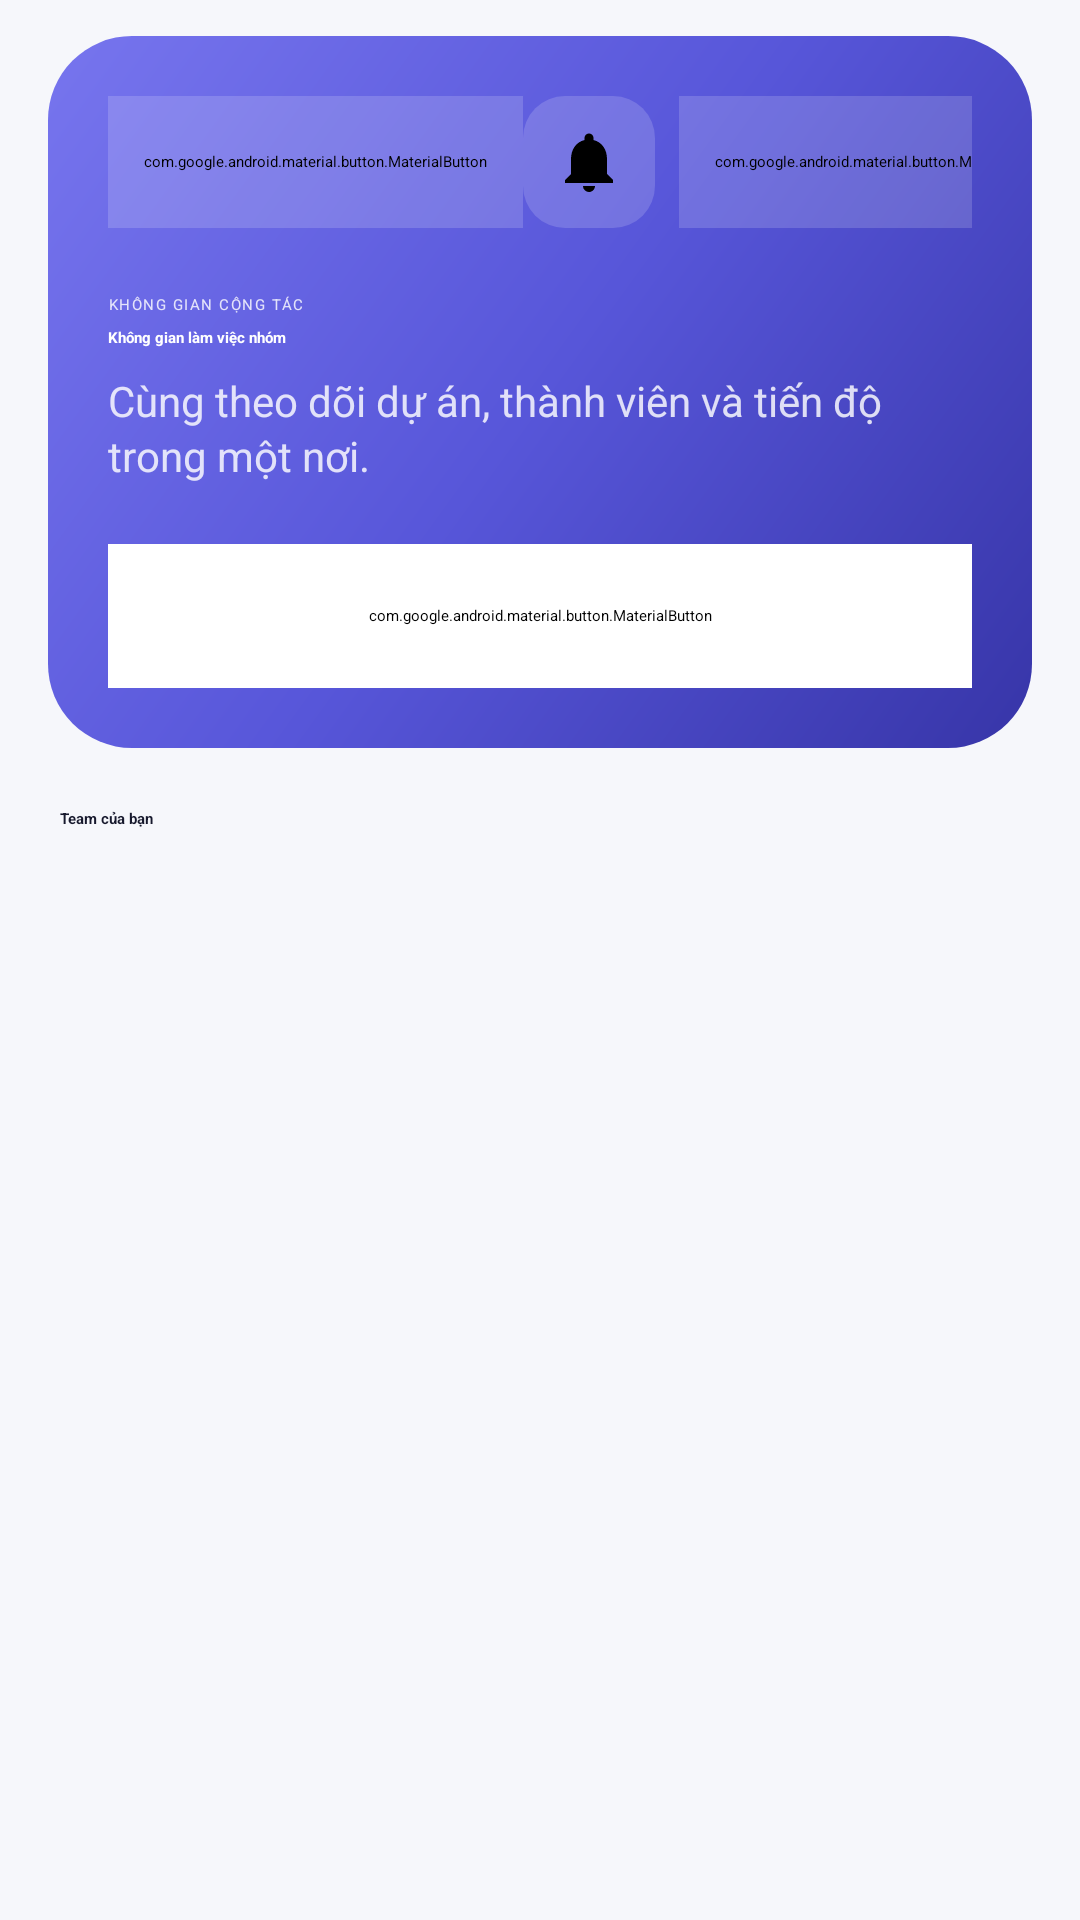

Reconstruct the res/layout file that produces this screen, plus the resources it refers to.
<!-- AndroidManifest.xml: application theme Theme.Taskmanager -->
<!-- res/layout/fragment_team_list.xml -->
<?xml version="1.0" encoding="utf-8"?>
<LinearLayout xmlns:android="http://schemas.android.com/apk/res/android"
    xmlns:app="http://schemas.android.com/apk/res-auto"
    xmlns:tools="http://schemas.android.com/tools"
    android:layout_width="match_parent"
    android:layout_height="match_parent"
    android:background="@color/team_background"
    android:orientation="vertical"
    tools:context=".ui.team.TeamListFragment">

    <LinearLayout
        android:layout_width="match_parent"
        android:layout_height="wrap_content"
        android:layout_marginHorizontal="16dp"
        android:layout_marginTop="12dp"
        android:background="@drawable/bg_team_hero"
        android:orientation="vertical"
        android:padding="20dp">

        <LinearLayout
            android:layout_width="match_parent"
            android:layout_height="wrap_content"
            android:gravity="center_vertical"
            android:orientation="horizontal">

            <com.google.android.material.button.MaterialButton
                android:id="@+id/buttonBackToPersonal"
                style="@style/Widget.Material3.Button.TextButton"
                android:layout_width="wrap_content"
                android:layout_height="44dp"
                android:backgroundTint="@color/team_white_16"
                android:text="@string/home"
                android:textColor="@android:color/white"
                app:cornerRadius="13dp"
                app:icon="@drawable/ic_arrow_back"
                app:iconTint="@android:color/white" />

            <View
                android:layout_width="0dp"
                android:layout_height="1dp"
                android:layout_weight="1" />

            <ImageButton
                android:id="@+id/buttonTeamNotifications"
                android:layout_width="44dp"
                android:layout_height="44dp"
                android:layout_marginEnd="8dp"
                android:background="@drawable/bg_team_white_translucent"
                android:contentDescription="@string/notifications"
                android:padding="10dp"
                android:src="@drawable/ic_notifications"
                app:tint="@android:color/white" />

            <com.google.android.material.button.MaterialButton
                android:id="@+id/buttonRefreshTeams"
                style="@style/Widget.Material3.Button.TextButton"
                android:layout_width="wrap_content"
                android:layout_height="44dp"
                android:backgroundTint="@color/team_white_16"
                android:contentDescription="@string/refresh"
                android:text="@string/refresh"
                android:textColor="@android:color/white"
                app:cornerRadius="13dp"
                app:icon="@drawable/ic_refresh"
                app:iconTint="@android:color/white" />
        </LinearLayout>

        <TextView
            android:layout_width="match_parent"
            android:layout_height="wrap_content"
            android:layout_marginTop="22dp"
            android:text="@string/team_ui_eyebrow"
            android:textAppearance="@style/TextAppearance.TaskManager.Team.Eyebrow" />

        <TextView
            android:layout_width="match_parent"
            android:layout_height="wrap_content"
            android:layout_marginTop="4dp"
            android:text="@string/team_workspaces"
            android:textAppearance="@style/TextAppearance.TaskManager.Team.PageTitle" />

        <TextView
            android:layout_width="match_parent"
            android:layout_height="wrap_content"
            android:layout_marginTop="8dp"
            android:lineSpacingExtra="2dp"
            android:text="@string/team_ui_list_subtitle"
            android:textColor="@color/team_white_82"
            android:textSize="14sp" />

        <com.google.android.material.button.MaterialButton
            android:id="@+id/buttonAddTeam"
            style="@style/Widget.TaskManager.Team.Button.Primary"
            android:layout_width="match_parent"
            android:layout_height="48dp"
            android:layout_marginTop="20dp"
            android:backgroundTint="@android:color/white"
            android:text="@string/create_team"
            android:textColor="@color/team_primary"
            app:icon="@drawable/ic_add"
            app:iconTint="@color/team_primary" />
    </LinearLayout>

    <com.google.android.material.button.MaterialButton
        android:id="@+id/buttonTeamInvites"
        style="@style/Widget.TaskManager.Team.Button.Tonal"
        android:layout_width="match_parent"
        android:layout_height="wrap_content"
        android:layout_marginHorizontal="16dp"
        android:layout_marginTop="12dp"
        android:text="@string/team_invites_empty"
        android:visibility="gone"
        app:icon="@drawable/ic_email" />

    <TextView
        android:layout_width="match_parent"
        android:layout_height="wrap_content"
        android:layout_marginHorizontal="20dp"
        android:layout_marginTop="20dp"
        android:text="@string/team_ui_your_workspaces"
        android:textAppearance="@style/TextAppearance.TaskManager.Team.SectionTitle" />

    <FrameLayout
        android:layout_width="match_parent"
        android:layout_height="0dp"
        android:layout_weight="1">

        <androidx.recyclerview.widget.RecyclerView
            android:id="@+id/recyclerTeams"
            android:layout_width="match_parent"
            android:layout_height="match_parent"
            android:clipToPadding="false"
            android:paddingHorizontal="16dp"
            android:paddingTop="8dp"
            android:paddingBottom="24dp"
            tools:listitem="@layout/item_team_workspace" />

        <ProgressBar
            android:id="@+id/progressTeams"
            android:layout_width="wrap_content"
            android:layout_height="wrap_content"
            android:layout_gravity="center"
            android:indeterminateTint="@color/team_primary"
            android:visibility="gone" />

        <TextView
            android:id="@+id/textEmptyTeams"
            android:layout_width="match_parent"
            android:layout_height="wrap_content"
            android:layout_gravity="center"
            android:layout_margin="24dp"
            android:background="@drawable/bg_team_input"
            android:drawablePadding="16dp"
            android:gravity="center"
            android:padding="28dp"
            android:text="@string/team_ui_empty_message"
            android:textAppearance="@style/TextAppearance.TaskManager.Team.Body"
            android:visibility="gone"
            app:drawableTint="@color/team_primary"
            app:drawableTopCompat="@drawable/ic_team" />
    </FrameLayout>
</LinearLayout>
<!-- res/layout/item_team_workspace.xml (included above) -->
<?xml version="1.0" encoding="utf-8"?>
<com.google.android.material.card.MaterialCardView
    xmlns:android="http://schemas.android.com/apk/res/android"
    xmlns:app="http://schemas.android.com/apk/res-auto"
    xmlns:tools="http://schemas.android.com/tools"
    style="@style/Widget.TaskManager.Team.Card"
    android:layout_width="match_parent"
    android:layout_height="wrap_content"
    android:layout_marginVertical="6dp"
    android:clickable="true"
    android:focusable="true"
    android:foreground="?attr/selectableItemBackground">

    <LinearLayout
        android:layout_width="match_parent"
        android:layout_height="wrap_content"
        android:gravity="center_vertical"
        android:orientation="horizontal"
        android:padding="16dp">

        <TextView
            android:id="@+id/textTeamInitial"
            android:layout_width="52dp"
            android:layout_height="52dp"
            android:background="@drawable/bg_team_avatar"
            android:gravity="center"
            android:textColor="@color/team_primary"
            android:textSize="20sp"
            android:textStyle="bold"
            tools:text="A" />

        <LinearLayout
            android:layout_width="0dp"
            android:layout_height="wrap_content"
            android:layout_marginStart="14dp"
            android:layout_weight="1"
            android:orientation="vertical">

            <TextView
                android:id="@+id/textTeamName"
                android:layout_width="match_parent"
                android:layout_height="wrap_content"
                android:ellipsize="end"
                android:maxLines="1"
                android:textColor="@color/team_text_primary"
                android:textSize="17sp"
                android:textStyle="bold"
                tools:text="Nhóm phát triển sản phẩm" />

            <TextView
                android:id="@+id/textTeamDescription"
                android:layout_width="match_parent"
                android:layout_height="wrap_content"
                android:layout_marginTop="4dp"
                android:ellipsize="end"
                android:maxLines="2"
                android:textAppearance="@style/TextAppearance.TaskManager.Team.Body"
                tools:text="Theo dõi ứng dụng Task Manager phiên bản đầu tiên" />

            <TextView
                android:layout_width="wrap_content"
                android:layout_height="wrap_content"
                android:layout_marginTop="9dp"
                android:text="@string/team_ui_workspace_hint"
                android:textColor="@color/team_primary"
                android:textSize="12sp"
                android:textStyle="bold" />
        </LinearLayout>

        <ImageView
            android:layout_width="24dp"
            android:layout_height="24dp"
            android:layout_marginStart="8dp"
            android:contentDescription="@string/team_ui_workspace_hint"
            android:src="@drawable/ic_chevron_right"
            app:tint="@color/team_text_secondary" />
    </LinearLayout>
</com.google.android.material.card.MaterialCardView>
<!-- resources referenced by this layout -->
<resources>
  <color name="team_background">#F6F7FB</color>
  <color name="team_primary">#5756D9</color>
  <color name="team_text_primary">#17192D</color>
  <color name="team_text_secondary">#6F7588</color>
  <color name="team_white_16">#29FFFFFF</color>
  <color name="team_white_82">#D1FFFFFF</color>
  <!-- drawable bg_team_avatar (drawable) -->
  <?xml version="1.0" encoding="utf-8"?>
  <shape xmlns:android="http://schemas.android.com/apk/res/android" android:shape="oval">
      <solid android:color="@color/team_primary_soft" />
  </shape>
  <!-- drawable bg_team_hero (drawable) -->
  <?xml version="1.0" encoding="utf-8"?>
  <shape xmlns:android="http://schemas.android.com/apk/res/android" android:shape="rectangle">
      <gradient
          android:angle="135"
          android:startColor="@color/team_primary_dark"
          android:centerColor="@color/team_primary"
          android:endColor="#7775EE" />
      <corners android:radius="28dp" />
  </shape>
  <!-- drawable bg_team_white_translucent (drawable) -->
  <?xml version="1.0" encoding="utf-8"?>
  <shape xmlns:android="http://schemas.android.com/apk/res/android" android:shape="rectangle">
      <solid android:color="@color/team_white_16" />
      <corners android:radius="14dp" />
  </shape>
  <!-- drawable ic_chevron_right (drawable) -->
  <vector xmlns:android="http://schemas.android.com/apk/res/android"
      android:width="24dp"
      android:height="24dp"
      android:viewportWidth="24"
      android:viewportHeight="24">
      <path
          android:fillColor="#999999"
          android:pathData="M10,6L8.59,7.41 13.17,12l-4.58,4.59L10,18l6,-6z"/>
  </vector>
  <string name="create_team">Tạo nhóm</string>
  <string name="home">Trang chủ</string>
  <string name="notifications">Thông báo</string>
  <string name="refresh">Làm mới</string>
  <string name="team_invites_empty">Không có lời mời mới</string>
  <string name="team_ui_empty_message">Tạo Team đầu tiên để bắt đầu phân công và theo dõi tiến độ.</string>
  <string name="team_ui_eyebrow">Không gian cộng tác</string>
  <string name="team_ui_list_subtitle">Cùng theo dõi dự án, thành viên và tiến độ trong một nơi.</string>
  <string name="team_ui_workspace_hint">Chạm để mở không gian làm việc</string>
  <string name="team_ui_your_workspaces">Team của bạn</string>
  <string name="team_workspaces">Không gian làm việc nhóm</string>
  <style name="TextAppearance.TaskManager.Team.Body" parent="TextAppearance.Material3.BodyMedium">
          <item name="android:textColor">@color/team_text_secondary</item>
      </style>
  <style name="TextAppearance.TaskManager.Team.Eyebrow" parent="TextAppearance.Material3.LabelLarge">
          <item name="android:textColor">@color/team_white_82</item>
          <item name="android:textAllCaps">true</item>
          <item name="android:letterSpacing">0.1</item>
      </style>
  <style name="TextAppearance.TaskManager.Team.PageTitle" parent="TextAppearance.Material3.HeadlineMedium">
          <item name="android:textColor">@android:color/white</item>
          <item name="android:textStyle">bold</item>
      </style>
  <style name="TextAppearance.TaskManager.Team.SectionTitle" parent="TextAppearance.Material3.TitleMedium">
          <item name="android:textColor">@color/team_text_primary</item>
          <item name="android:textStyle">bold</item>
      </style>
  <style name="Widget.TaskManager.Team.Card" parent="Widget.Material3.CardView.Filled">
          <item name="cardBackgroundColor">@color/team_surface</item>
          <item name="cardCornerRadius">20dp</item>
          <item name="cardElevation">0dp</item>
          <item name="strokeColor">@color/team_border</item>
          <item name="strokeWidth">1dp</item>
      </style>
  <color name="team_primary_soft">#EEEDFF</color>
  <color name="team_primary_dark">#3735A8</color>
  <color name="team_surface_alt">#F0F2F8</color>
  <color name="team_border">#E2E5EE</color>
  <color name="team_surface">#FFFFFFFF</color>
</resources>
